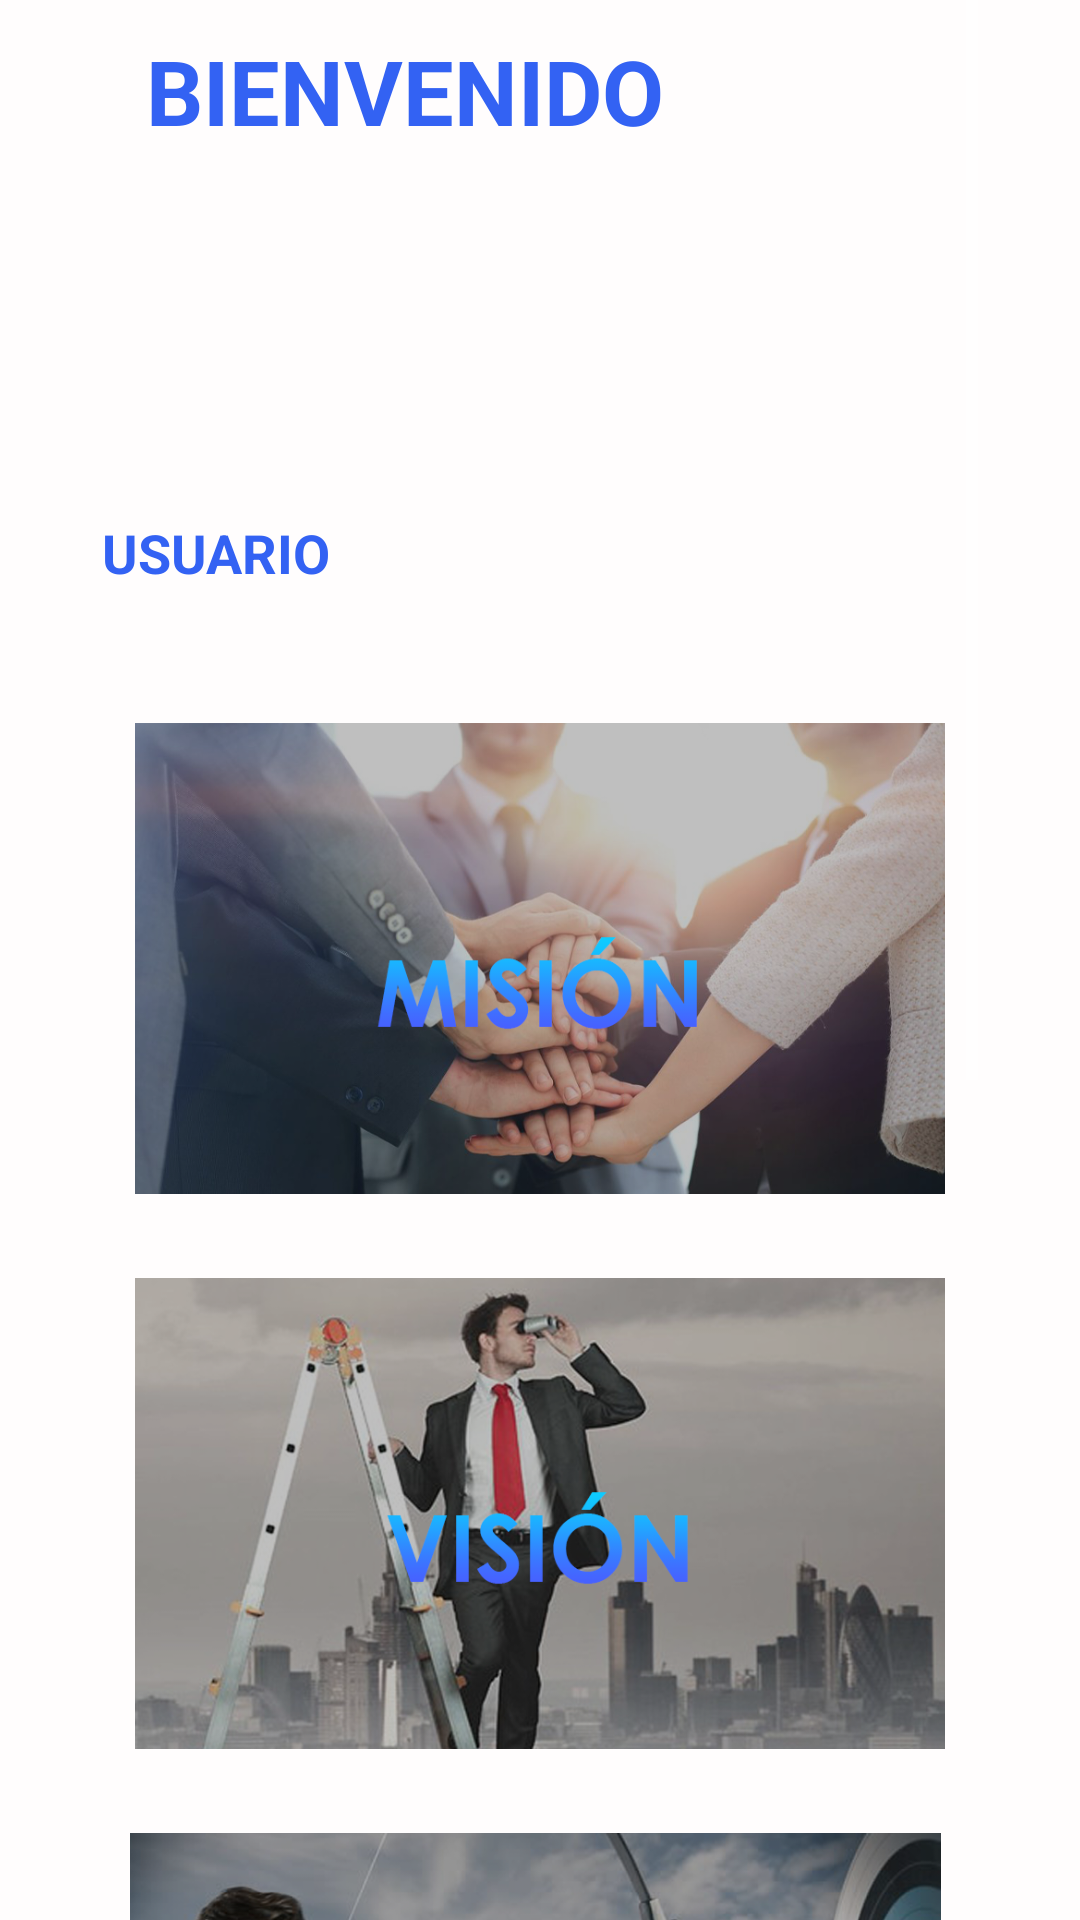

Layout XML and referenced resources for this Android screen:
<!-- AndroidManifest.xml: application theme Theme.AppCompat.NoActionBar -->
<!-- res/layout/activity_menu.xml -->
<?xml version="1.0" encoding="utf-8"?>
<androidx.constraintlayout.widget.ConstraintLayout xmlns:android="http://schemas.android.com/apk/res/android"
    xmlns:app="http://schemas.android.com/apk/res-auto"
    xmlns:tools="http://schemas.android.com/tools"
    android:id="@+id/menu"
    android:layout_width="match_parent"
    android:layout_height="match_parent"
    android:background="#FFFDFD"
    tools:context=".menu">


    <ScrollView
        android:layout_width="wrap_content"
        android:layout_height="wrap_content"
        app:layout_constraintEnd_toEndOf="parent"
        app:layout_constraintStart_toStartOf="parent"
        app:layout_constraintTop_toTopOf="parent">

        <LinearLayout
            android:layout_width="match_parent"
            android:layout_height="match_parent"
            android:orientation="vertical">

            <TextView
                android:id="@+id/textbienvenido"
                android:layout_width="202dp"
                android:layout_height="37dp"
                android:layout_marginTop="10dp"
                android:layout_marginEnd="48dp"
                android:text="BIENVENIDO"
                android:textAlignment="center"
                android:textColor="#3362F3"
                android:textSize="30sp"
                android:textStyle="bold"
                app:layout_constraintEnd_toEndOf="parent"
                app:layout_constraintHorizontal_bias="0.0"
                app:layout_constraintStart_toEndOf="@+id/imageView2"
                app:layout_constraintTop_toTopOf="parent" />

            <ImageView
                android:id="@+id/logo"
                android:layout_width="121dp"
                android:layout_height="95dp"
                android:layout_marginTop="10dp"
                android:foreground="@drawable/logocodeline"
                app:layout_constraintEnd_toEndOf="parent"
                app:layout_constraintHorizontal_bias="0.058"
                app:layout_constraintStart_toStartOf="parent"
                app:layout_constraintTop_toTopOf="@id/textbienvenido" />

            <TextView
                android:id="@+id/textusuario"
                android:layout_width="202dp"
                android:layout_height="37dp"
                android:layout_marginTop="20dp"
                android:text="USUARIO"
                android:textAlignment="textStart"
                android:textColor="#3362F3"
                android:textSize="18sp"
                android:textStyle="bold"
                app:layout_constraintEnd_toEndOf="parent"
                app:layout_constraintHorizontal_bias="0.0"
                app:layout_constraintStart_toEndOf="@+id/logous"
                app:layout_constraintTop_toBottomOf="@+id/textbienvenido" />

            <ImageView
                android:id="@+id/btnmision"
                android:layout_width="292dp"
                android:layout_height="157dp"
                android:layout_marginTop="32dp"
                app:layout_constraintEnd_toEndOf="parent"
                app:layout_constraintHorizontal_bias="0.496"
                app:layout_constraintStart_toStartOf="parent"
                app:layout_constraintTop_toBottomOf="@+id/logous"
                app:srcCompat="@drawable/mision" />

            <ImageView
                android:id="@+id/btnvision"
                android:layout_width="292dp"
                android:layout_height="157dp"
                android:layout_marginTop="28dp"
                app:layout_constraintEnd_toEndOf="parent"
                app:layout_constraintHorizontal_bias="0.495"
                app:layout_constraintStart_toStartOf="parent"
                app:layout_constraintTop_toBottomOf="@+id/btnmision"
                app:srcCompat="@drawable/vision" />

            <ImageView
                android:id="@+id/btnobjetivos"
                android:layout_width="289dp"
                android:layout_height="157dp"
                android:layout_marginTop="28dp"
                app:layout_constraintEnd_toEndOf="parent"
                app:layout_constraintStart_toStartOf="parent"
                app:layout_constraintTop_toBottomOf="@+id/btnvision"
                app:srcCompat="@drawable/objetivos" />

            <ImageView
                android:id="@+id/btnvalores"
                android:layout_width="292dp"
                android:layout_height="157dp"
                android:layout_marginTop="28dp"
                app:layout_constraintEnd_toEndOf="parent"
                app:layout_constraintStart_toStartOf="parent"
                app:layout_constraintTop_toBottomOf="@+id/btnobjetivos"
                app:srcCompat="@drawable/valores" />

            <ImageView
                android:id="@+id/btncontacto"
                android:layout_width="292dp"
                android:layout_height="157dp"
                android:layout_marginTop="28dp"
                app:layout_constraintEnd_toEndOf="parent"
                app:layout_constraintHorizontal_bias="0.504"
                app:layout_constraintStart_toStartOf="parent"
                app:layout_constraintTop_toBottomOf="@+id/btnvalores"
                app:srcCompat="@drawable/contacto" />


        </LinearLayout>

    </ScrollView>
</androidx.constraintlayout.widget.ConstraintLayout>
<!-- resources referenced by this layout -->
<resources>
  <!-- drawable contacto: png bitmap (drawable-v24, 426080 bytes) -->
  <!-- drawable logocodeline: png bitmap (drawable-v24, 33595 bytes) -->
  <!-- drawable mision: png bitmap (drawable-v24, 450434 bytes) -->
  <!-- drawable objetivos: png bitmap (drawable-v24, 425049 bytes) -->
  <!-- drawable valores: png bitmap (drawable-v24, 367005 bytes) -->
  <!-- drawable vision: png bitmap (drawable-v24, 315713 bytes) -->
</resources>
